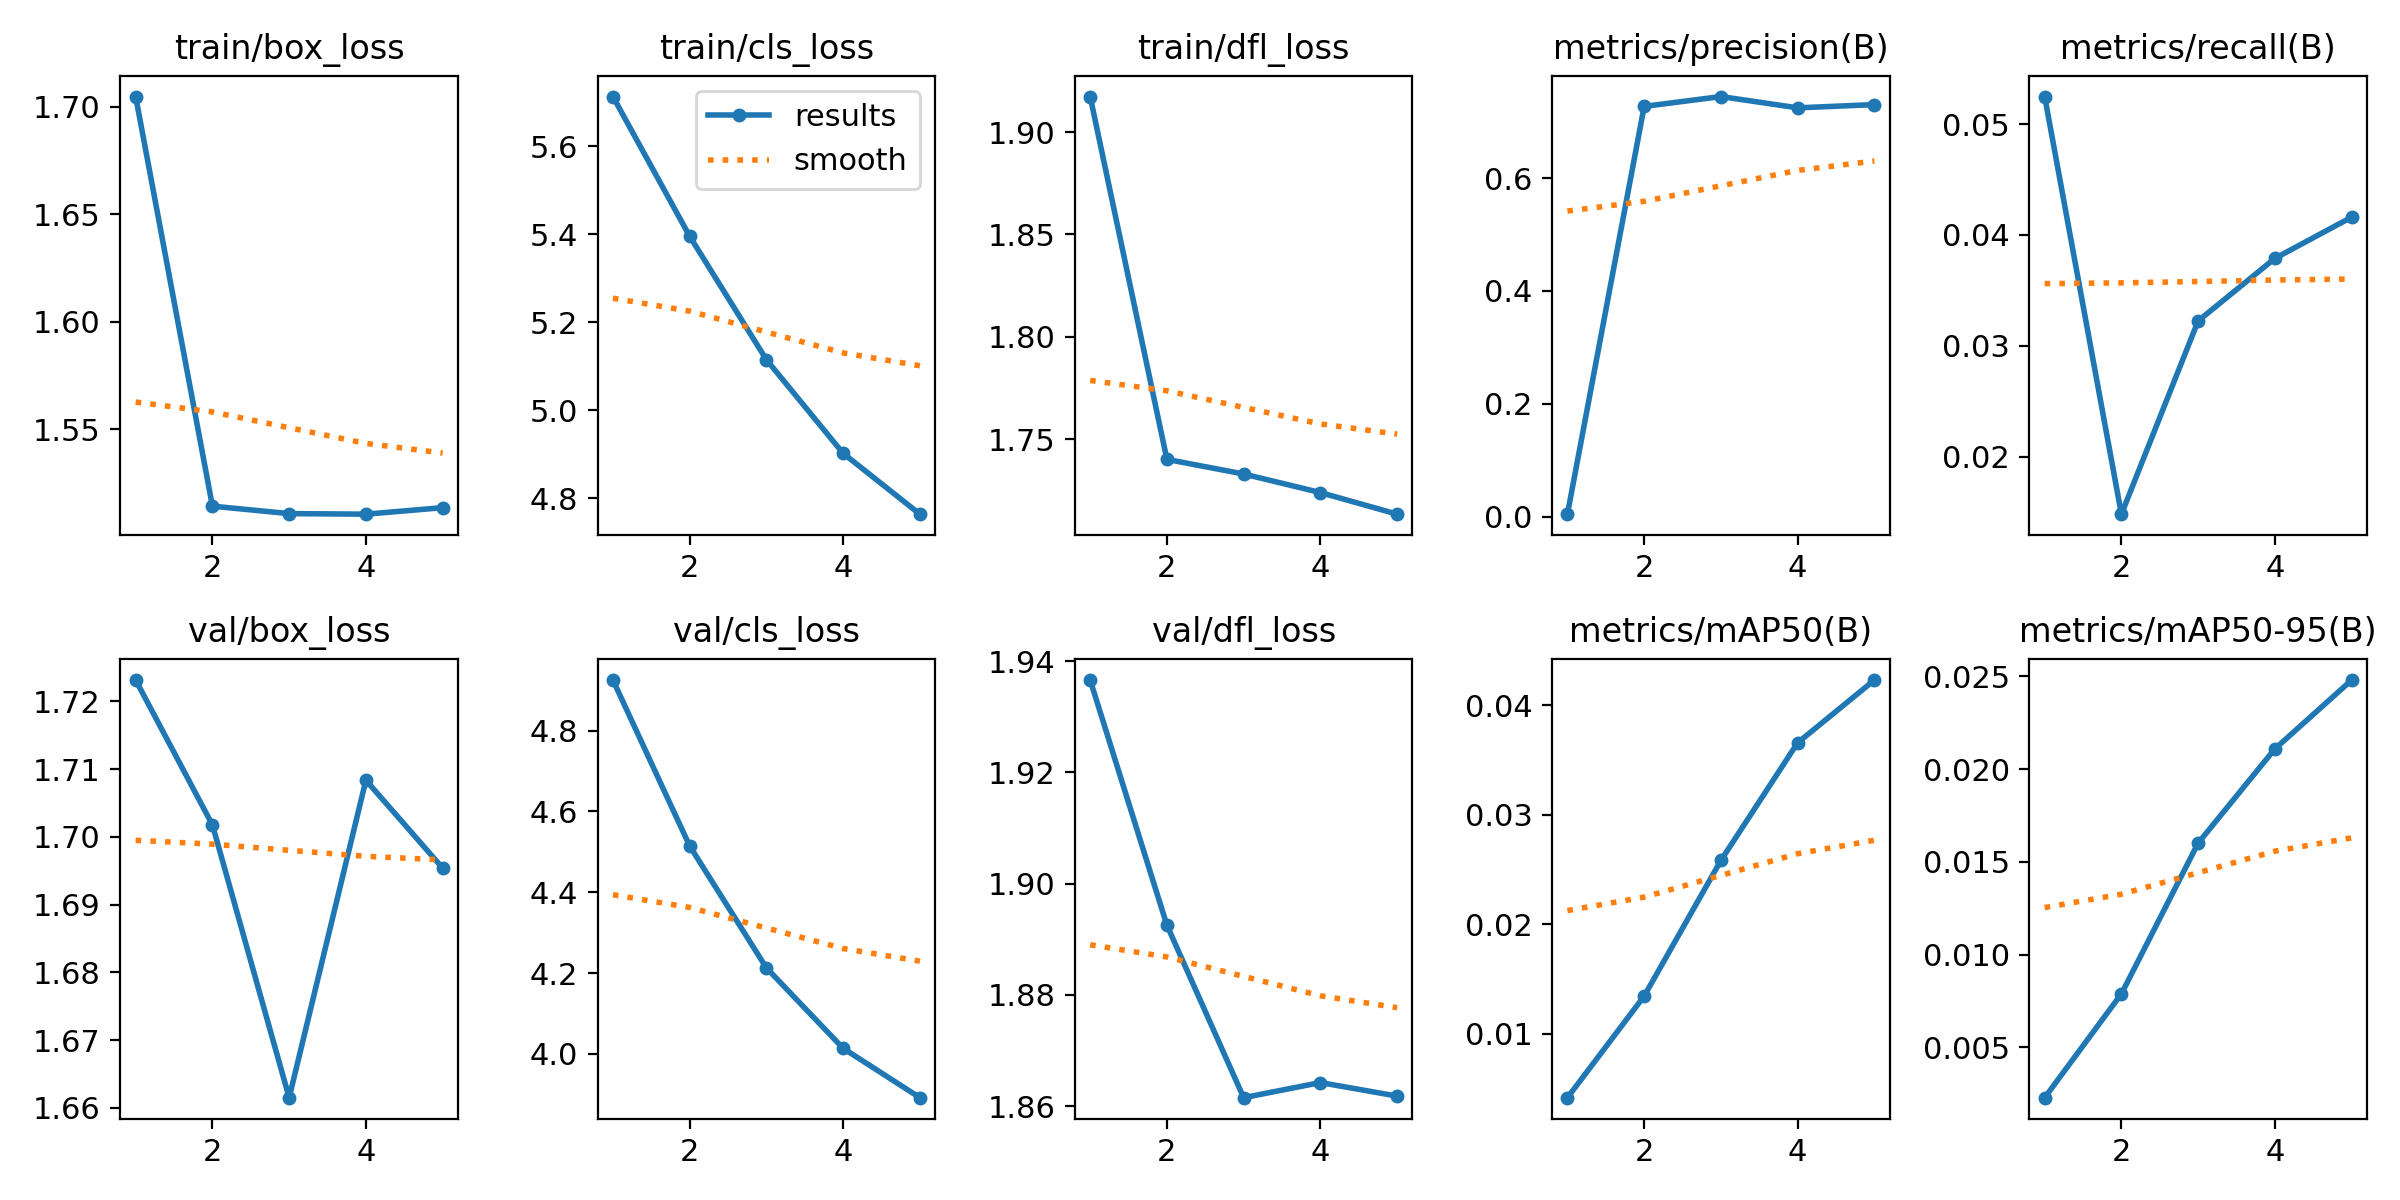

The file beside this chart, header and first rows:
epoch, time, train/box_loss, train/cls_loss, train/dfl_loss, metrics/precision(B), metrics/recall(B), metrics/mAP50(B), metrics/mAP50-95(B), val/box_loss, val/cls_loss, val/dfl_loss, lr/pg0, lr/pg1, lr/pg2
1, 394.8, 1.705, 5.713, 1.917, 0.00424, 0.05248, 0.00414, 0.00228, 1.723, 4.925, 1.937, 1.23231e-05, 1.23231e-05, 1.23231e-05
2, 795.6, 1.514, 5.395, 1.74, 0.7273, 0.0148, 0.01342, 0.00788, 1.702, 4.515, 1.893, 1.97745e-05, 1.97745e-05, 1.97745e-05
3, 1218, 1.511, 5.115, 1.733, 0.7448, 0.03224, 0.02582, 0.01601, 1.661, 4.213, 1.862, 2.23418e-05, 2.23418e-05, 2.23418e-05
4, 1624, 1.511, 4.902, 1.724, 0.7247, 0.03788, 0.03657, 0.02109, 1.708, 4.014, 1.864, 1.5022e-05, 1.5022e-05, 1.5022e-05
5, 2023, 1.514, 4.764, 1.713, 0.7305, 0.0416, 0.0423, 0.0248, 1.695, 3.892, 1.862, 7.696e-06, 7.696e-06, 7.696e-06
